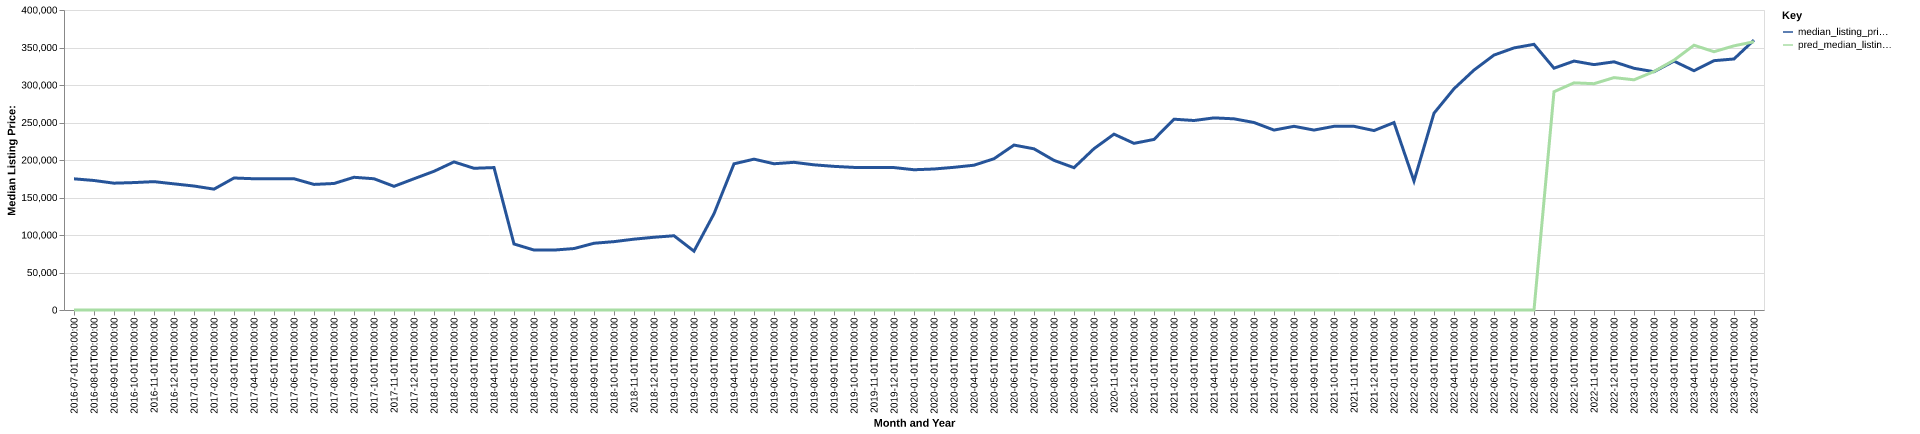

Values plotted in this chart, from the file beside it:
date, time_idx, median_listing_price, thirty_year_interest_rate_five, month, county_name, active_listing_count, median_days_on_market, pred_median_listing_price, month_year
2016-07-01, 0, 174900, 3.72, 7, appomattox, va, 86.0, 88.0, 0, Jul-2016
2016-08-01, 1, 172675, 3.73, 8, appomattox, va, 88.0, 78.0, 0, Aug-2016
2016-09-01, 2, 169100, 3.66, 9, appomattox, va, 84.0, 72.0, 0, Sep-2016
2016-10-01, 3, 169900, 3.64, 10, appomattox, va, 79.0, 78.0, 0, Oct-2016
2016-11-01, 4, 171150, 3.66, 11, appomattox, va, 86.0, 79.0, 0, Nov-2016
2016-12-01, 5, 168200, 3.48, 12, appomattox, va, 90.0, 79.0, 0, Dec-2016
2017-01-01, 6, 165300, 3.45, 1, appomattox, va, 86.0, 88.0, 0, Jan-2017
2017-02-01, 7, 161150, 3.5, 2, appomattox, va, 75.0, 109.0, 0, Feb-2017
2017-03-01, 8, 176000, 3.52, 3, appomattox, va, 78.0, 108.0, 0, Mar-2017
2017-04-01, 9, 175000, 4.03, 4, appomattox, va, 75.0, 118.0, 0, Apr-2017
2017-05-01, 10, 175000, 4.32, 5, appomattox, va, 74.0, 102.0, 0, May-2017
2017-06-01, 11, 175000, 4.2, 6, appomattox, va, 79.0, 101.0, 0, Jun-2017
2017-07-01, 12, 167450, 4.19, 7, appomattox, va, 70.0, 78.0, 0, Jul-2017
2017-08-01, 13, 168675, 4.3, 8, appomattox, va, 71.0, 74.0, 0, Aug-2017
2017-09-01, 14, 176950, 4.1, 9, appomattox, va, 70.0, 82.0, 0, Sep-2017
2017-10-01, 15, 175000, 4.05, 10, appomattox, va, 68.0, 81.0, 0, Oct-2017
2017-11-01, 16, 164900, 3.94, 11, appomattox, va, 71.0, 76.0, 0, Nov-2017
2017-12-01, 17, 175000, 4.03, 12, appomattox, va, 65.0, 79.0, 0, Dec-2017
2018-01-01, 18, 184950, 3.93, 1, appomattox, va, 62.0, 93.0, 0, Jan-2018
2018-02-01, 19, 197450, 3.83, 2, appomattox, va, 67.0, 66.0, 0, Feb-2018
2018-03-01, 20, 188950, 3.94, 3, appomattox, va, 69.0, 58.0, 0, Mar-2018
2018-04-01, 21, 189900, 3.95, 4, appomattox, va, 83.0, 52.0, 0, Apr-2018
2018-05-01, 22, 88031, 3.99, 5, appomattox, va, 172.0, 84.0, 0, May-2018
2018-06-01, 23, 79950, 4.15, 6, appomattox, va, 191.0, 85.0, 0, Jun-2018
2018-07-01, 24, 79900, 4.4, 7, appomattox, va, 193.0, 104.0, 0, Jul-2018
2018-08-01, 25, 81925, 4.46, 8, appomattox, va, 190.0, 101.0, 0, Aug-2018
2018-09-01, 26, 89000, 4.58, 9, appomattox, va, 196.0, 114.0, 0, Sep-2018
2018-10-01, 27, 91150, 4.66, 10, appomattox, va, 191.0, 123.0, 0, Oct-2018
2018-11-01, 28, 94450, 4.62, 11, appomattox, va, 181.0, 114.0, 0, Nov-2018
2018-12-01, 29, 97000, 4.54, 12, appomattox, va, 171.0, 134.0, 0, Dec-2018
2019-01-01, 30, 99000, 4.6, 1, appomattox, va, 165.0, 157.0, 0, Jan-2019
2019-02-01, 31, 78450, 4.72, 2, appomattox, va, 159.0, 172.0, 0, Feb-2019
2019-03-01, 32, 128357, 4.9, 3, appomattox, va, 123.0, 124.0, 0, Mar-2019
2019-04-01, 33, 194900, 4.94, 4, appomattox, va, 71.0, 59.0, 0, Apr-2019
2019-05-01, 34, 201138, 4.75, 5, appomattox, va, 68.0, 62.0, 0, May-2019
2019-06-01, 35, 195000, 4.51, 6, appomattox, va, 74.0, 49.0, 0, Jun-2019
2019-07-01, 36, 196900, 4.41, 7, appomattox, va, 67.0, 53.0, 0, Jul-2019
2019-08-01, 37, 193573, 4.41, 8, appomattox, va, 67.0, 60.0, 0, Aug-2019
2019-09-01, 38, 191507, 4.2, 9, appomattox, va, 70.0, 64.0, 0, Sep-2019
2019-10-01, 39, 190130, 4.14, 10, appomattox, va, 69.0, 67.0, 0, Oct-2019
2019-11-01, 40, 189900, 3.84, 11, appomattox, va, 72.0, 66.0, 0, Nov-2019
2019-12-01, 41, 189900, 3.81, 12, appomattox, va, 71.0, 78.0, 0, Dec-2019
2020-01-01, 42, 187000, 3.75, 1, appomattox, va, 64.0, 96.0, 0, Jan-2020
2020-02-01, 43, 188000, 3.73, 2, appomattox, va, 64.0, 103.0, 0, Feb-2020
2020-03-01, 44, 190250, 3.78, 3, appomattox, va, 59.0, 108.0, 0, Mar-2020
2020-04-01, 45, 193050, 3.75, 4, appomattox, va, 54.0, 88.0, 0, Apr-2020
2020-05-01, 46, 201700, 3.74, 5, appomattox, va, 46.0, 88.0, 0, May-2020
2020-06-01, 47, 219900, 3.72, 6, appomattox, va, 37.0, 98.0, 0, Jun-2020
2020-07-01, 48, 214900, 3.49, 7, appomattox, va, 35.0, 47.0, 0, Jul-2020
2020-08-01, 49, 199500, 3.65, 8, appomattox, va, 30.0, 48.0, 0, Aug-2020
2020-09-01, 50, 189750, 3.33, 9, appomattox, va, 32.0, 55.0, 0, Sep-2020
2020-10-01, 51, 215100, 3.28, 10, appomattox, va, 36.0, 57.0, 0, Oct-2020
2020-11-01, 52, 234450, 3.21, 11, appomattox, va, 34.0, 69.0, 0, Nov-2020
2020-12-01, 53, 222200, 3.07, 12, appomattox, va, 30.0, 86.0, 0, Dec-2020
2021-01-01, 54, 227425, 2.99, 1, appomattox, va, 27.0, 84.0, 0, Jan-2021
2021-02-01, 55, 254400, 2.93, 2, appomattox, va, 19.0, 137.0, 0, Feb-2021
2021-03-01, 56, 252650, 2.88, 3, appomattox, va, 20.0, 58.0, 0, Mar-2021
2021-04-01, 57, 256150, 2.84, 4, appomattox, va, 18.0, 44.0, 0, Apr-2021
2021-05-01, 58, 254900, 2.71, 5, appomattox, va, 19.0, 43.0, 0, May-2021
2021-06-01, 59, 250000, 2.79, 6, appomattox, va, 23.0, 41.0, 0, Jun-2021
... 25 more rows
